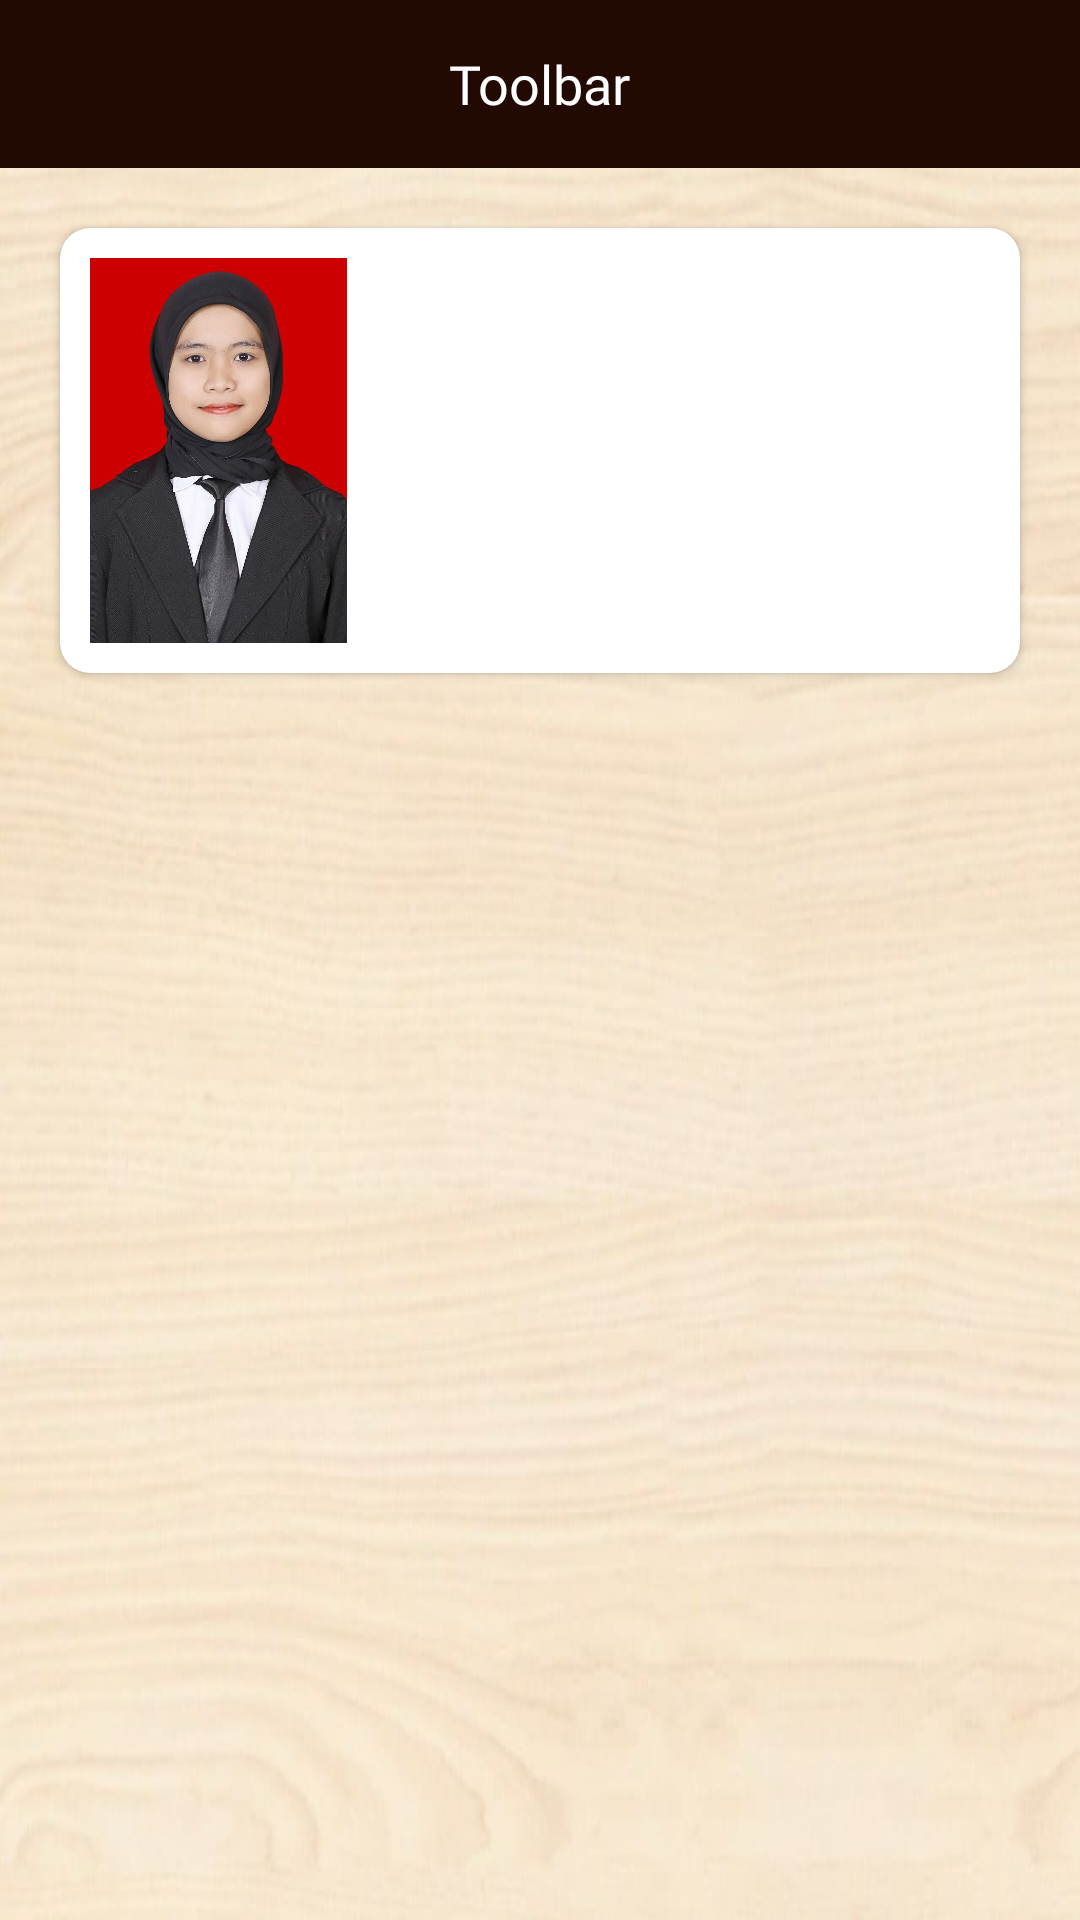

Write the Android layout XML for this screen, with the resource values it uses.
<!-- AndroidManifest.xml: application theme AppTheme -->
<!-- res/layout/activity_profil.xml -->
<?xml version="1.0" encoding="utf-8"?>
<androidx.constraintlayout.widget.ConstraintLayout xmlns:android="http://schemas.android.com/apk/res/android"
    xmlns:app="http://schemas.android.com/apk/res-auto"
    xmlns:tools="http://schemas.android.com/tools"
    android:layout_width="match_parent"
    android:layout_height="match_parent"
    android:background="@drawable/bg"
    tools:context=".ProfilActivity">

    <include
        layout="@layout/toolbar"
        android:id="@+id/toolbar_profile"
        app:layout_constraintTop_toTopOf="parent"
        app:layout_constraintStart_toStartOf="parent"/>

    <androidx.cardview.widget.CardView
        android:layout_width="match_parent"
        android:layout_height="wrap_content"
        android:layout_margin="20dp"
        app:layout_constraintTop_toBottomOf="@id/toolbar_profile"
        app:layout_constraintEnd_toStartOf="parent"
        app:layout_constraintEnd_toEndOf="parent"
        app:cardCornerRadius="10dp"
        app:cardBackgroundColor="@android:color/white"
        android:background="@color/backgroundWhite"
        >

        <LinearLayout
            android:padding="10dp"
            android:orientation="horizontal"
            android:layout_width="match_parent"
            android:layout_height="wrap_content">

            <ImageView
                android:layout_width="0dp"
                android:layout_height="wrap_content"
                android:layout_weight="2"
                android:adjustViewBounds="true"
                android:src="@drawable/foto"/>

            <androidx.recyclerview.widget.RecyclerView
                android:layout_width="0dp"
                android:layout_height="wrap_content"
                android:layout_weight="5"
                android:id="@+id/rv_profil"
                tools:listitem="@layout/item_profil"/>

        </LinearLayout>

    </androidx.cardview.widget.CardView>
</androidx.constraintlayout.widget.ConstraintLayout>
<!-- res/layout/toolbar.xml (included above) -->
<?xml version="1.0" encoding="utf-8"?>
<RelativeLayout xmlns:android="http://schemas.android.com/apk/res/android"
    android:orientation="vertical" android:layout_width="match_parent"
    android:layout_height="?attr/actionBarSize"
    android:background="@color/chocolate">

    <ImageView
        android:id="@+id/iv_back"
        android:layout_width="wrap_content"
        android:layout_height="wrap_content"
        android:src="@drawable/ic_chevron_left_white_36dp"
        android:layout_centerVertical="true"/>

    <TextView
        android:id="@+id/tv_toolbar"
        android:layout_width="wrap_content"
        android:layout_height="wrap_content"
        android:layout_centerInParent="true"
        android:textColor="@android:color/white"
        android:text="Toolbar"
        android:fontFamily="@font/raleway_semibold"
        android:textSize="18sp"/>

</RelativeLayout>
<!-- res/layout/item_profil.xml (included above) -->
<?xml version="1.0" encoding="utf-8"?>
<LinearLayout xmlns:android="http://schemas.android.com/apk/res/android"
    android:orientation="horizontal" android:layout_width="match_parent"
    android:layout_height="wrap_content"
    android:gravity="center_vertical"
    android:layout_margin="5dp">

    <TextView
        android:id="@+id/tv_item_profil_index"
        android:layout_width="0dp"
        android:layout_weight="1"
        android:layout_height="match_parent"
        android:text="Nama :"
        android:justificationMode="inter_word"
        android:gravity="start"
        android:textColor="@color/textColorBlack"
        android:fontFamily="@font/raleway_semibold"
        android:textSize="14sp"/>

    <TextView
        android:id="@+id/tv_item_profil_content"
        android:layout_width="0dp"
        android:layout_weight="3"
        android:layout_height="match_parent"
        android:text="Nafi\'atus Sholihah"
        android:textColor="@color/textColorBlack"
        android:fontFamily="@font/raleway_reguler"
        android:textSize="14sp"/>

</LinearLayout>
<!-- resources referenced by this layout -->
<resources>
  <color name="backgroundWhite">#ffffff</color>
  <color name="chocolate">#220901</color>
  <color name="textColorBlack">#333</color>
  <!-- drawable bg: jpeg bitmap (drawable, 33906 bytes) -->
  <!-- drawable foto: jpg bitmap (drawable, 135514 bytes) -->
  <style name="AppTheme" parent="Theme.AppCompat.Light.DarkActionBar">
          
          <item name="colorPrimary">@color/frenchPuce</item>
          <item name="colorPrimaryDark">@color/chocolate</item>
          <item name="colorAccent">@color/rufous</item>
          <item name="windowNoTitle">true</item>
          <item name="windowActionBar">false</item>
      </style>
  <color name="frenchPuce">#621708</color>
  <color name="rufous">#941B0C</color>
</resources>
